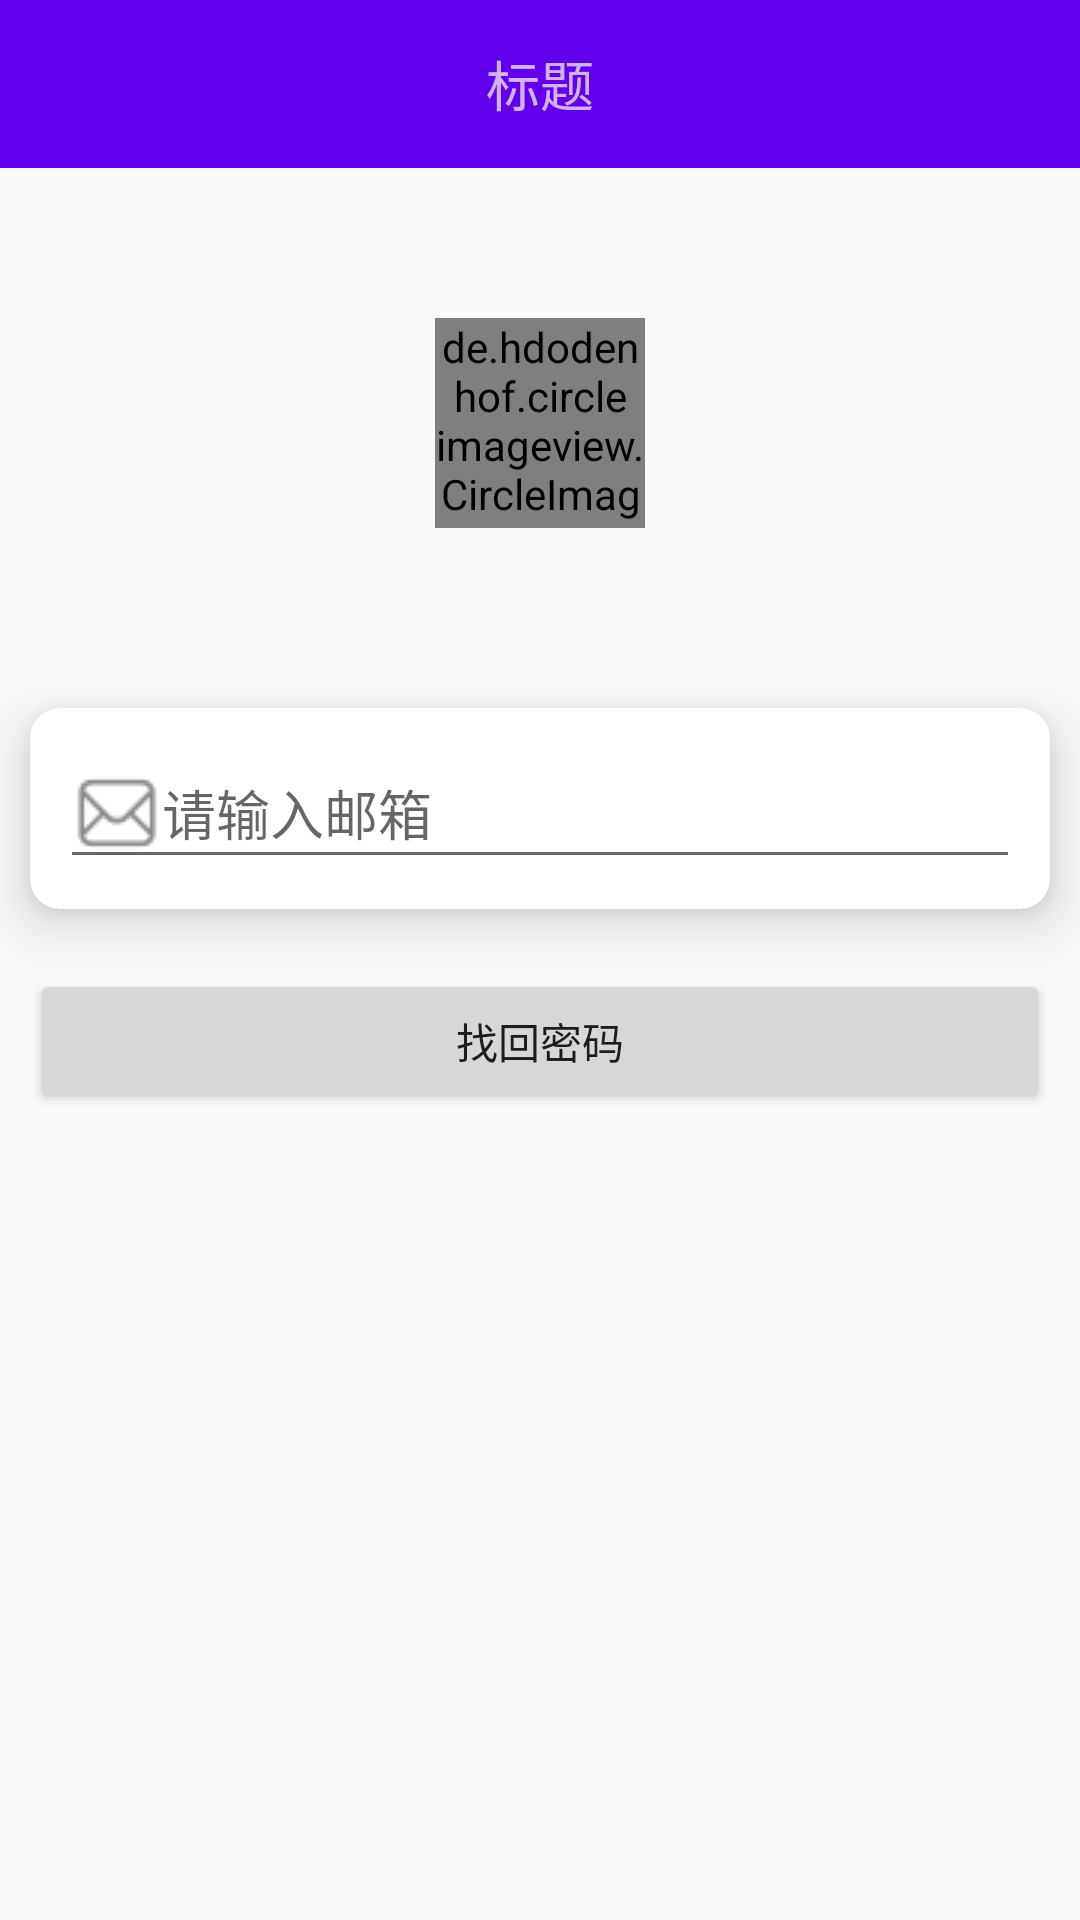

Reconstruct the res/layout file that produces this screen, plus the resources it refers to.
<!-- AndroidManifest.xml: application theme AppTheme -->
<!-- res/layout/activity_find_password.xml -->
<?xml version="1.0" encoding="utf-8"?>
<LinearLayout xmlns:android="http://schemas.android.com/apk/res/android"
    xmlns:app="http://schemas.android.com/apk/res-auto"
    android:id="@+id/linearLayout"
    android:layout_width="match_parent"
    android:layout_height="match_parent"
    android:orientation="vertical">

    <include layout="@layout/toolbar_1"/>

    <de.hdodenhof.circleimageview.CircleImageView
        android:layout_width="70dp"
        android:layout_height="70dp"
        android:layout_margin="50dp"
        android:layout_gravity="center_horizontal"
        android:src="@drawable/default_head"
        app:civ_border_width="2dp"
        app:civ_border_color="#FFFFFF"
        />

    <androidx.cardview.widget.CardView
        android:layout_width="match_parent"
        android:layout_height="wrap_content"
        android:layout_margin="10dp"
        app:cardCornerRadius="10dp"
        app:cardElevation="10dp"

        >

        <LinearLayout
            android:layout_width="match_parent"
            android:layout_height="match_parent"
            android:orientation="vertical"
            android:padding="10dp"
            >

            <EditText
                android:id="@+id/editText"
                android:layout_width="match_parent"
                android:layout_height="wrap_content"
                android:drawableStart="@drawable/email"
                android:hint="请输入邮箱"
                />

        </LinearLayout>


    </androidx.cardview.widget.CardView>

    <Button
        android:id="@+id/button"
        android:layout_width="match_parent"
        android:layout_height="wrap_content"
        android:layout_margin="10dp"
        android:onClick="register"
        android:text="找回密码"
        />

</LinearLayout>
<!-- res/layout/toolbar_1.xml (included above) -->
<?xml version="1.0" encoding="utf-8"?>
<android.support.v7.widget.Toolbar
    xmlns:android="http://schemas.android.com/apk/res/android"
    android:id="@+id/toolbar"
    android:layout_width="match_parent"
    android:layout_height="wrap_content"
    android:background="?attr/colorPrimary"
    android:minHeight="?attr/actionBarSize"
    android:theme="?attr/actionBarTheme">

    <TextView
        android:id="@+id/title"
        android:layout_width="wrap_content"
        android:layout_height="wrap_content"
        android:layout_gravity="center"
        android:text="标题"
        android:textSize="18sp"
        android:maxLines="1"/>

</android.support.v7.widget.Toolbar>
<!-- resources referenced by this layout -->
<resources>
  <!-- drawable email: png bitmap (drawable, 1816 bytes) -->
  <style name="AppTheme" parent="Theme.AppCompat.Light.DarkActionBar">
          
          <item name="colorPrimary">@color/colorPrimary</item>
          <item name="colorPrimaryDark">@color/colorPrimaryDark</item>
          <item name="colorAccent">@color/colorAccent</item>
      </style>
  <!-- not gathered from this repository: default colours our renderer supplied (Android Studio template values) -->
  <color name="colorPrimary">#FF6200EE</color>
  <color name="colorPrimaryDark">#FF3700B3</color>
  <color name="colorAccent">#FF03DAC5</color>
</resources>
